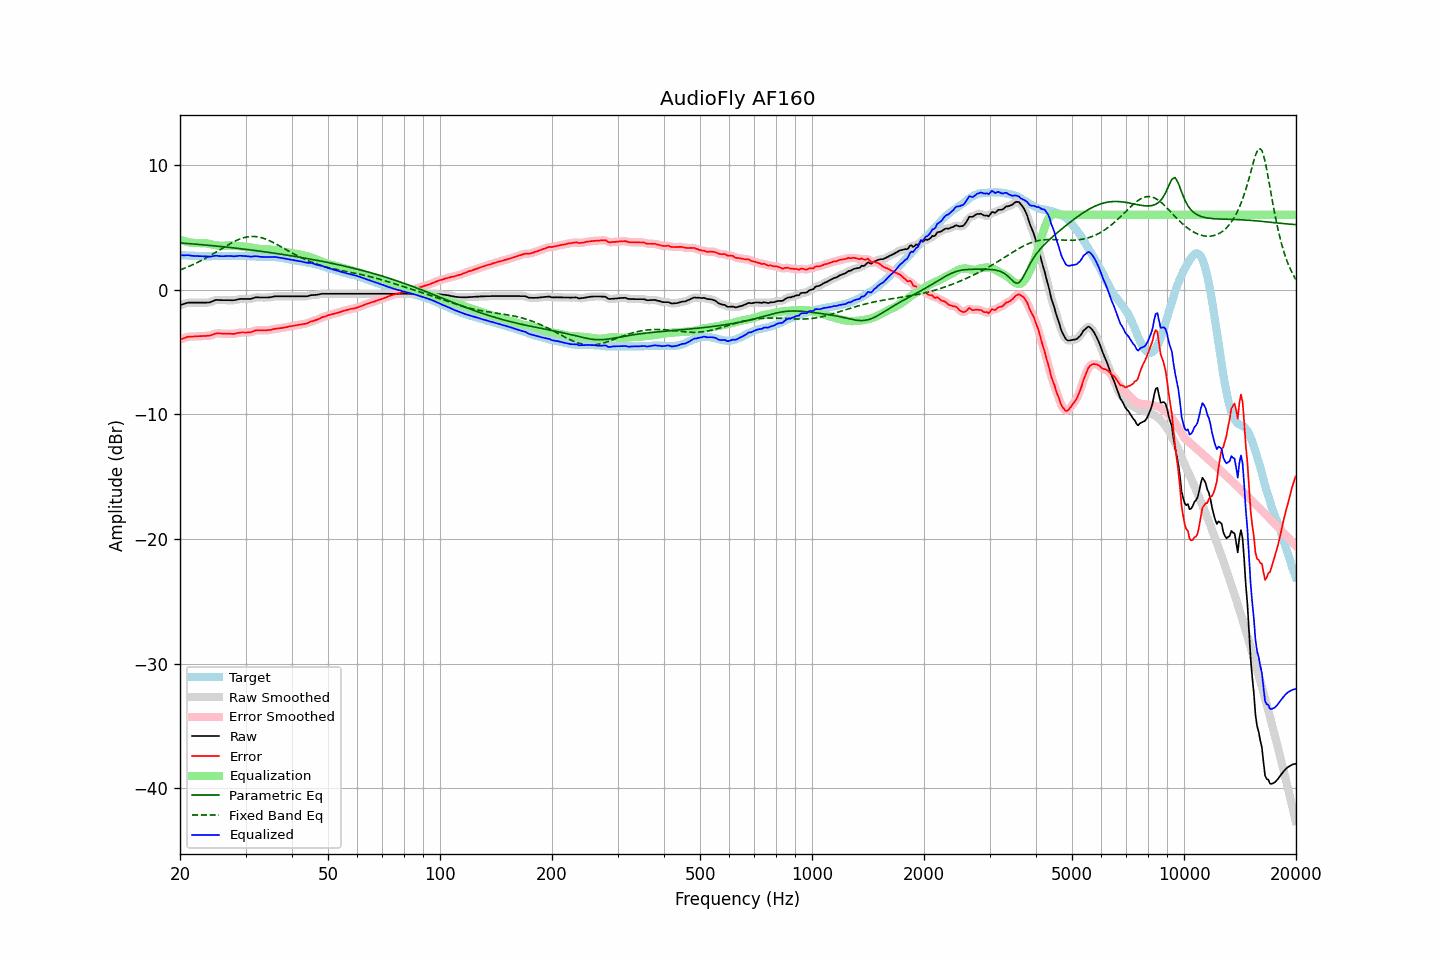

Values plotted in this chart, from the file beside it:
frequency, raw, error, smoothed, error_smoothed, equalization, parametric_eq, fixed_band_eq, equalized_raw, equalized_smoothed, target
20.00, -1.25, -4.02, -1.25, -4.02, 4.01, 3.74, 1.58, 2.76, 2.76, 2.77
20.20, -1.21, -3.97, -1.20, -3.97, 3.96, 3.73, 1.63, 2.75, 2.75, 2.76
20.40, -1.17, -3.92, -1.16, -3.91, 3.91, 3.72, 1.68, 2.75, 2.75, 2.75
20.61, -1.13, -3.88, -1.12, -3.87, 3.88, 3.71, 1.73, 2.75, 2.75, 2.75
20.81, -1.09, -3.82, -1.08, -3.82, 3.84, 3.70, 1.78, 2.76, 2.76, 2.73
21.02, -1.05, -3.78, -1.06, -3.79, 3.81, 3.69, 1.83, 2.77, 2.75, 2.73
21.23, -1.05, -3.77, -1.04, -3.77, 3.79, 3.68, 1.89, 2.74, 2.74, 2.72
21.44, -1.05, -3.78, -1.04, -3.77, 3.77, 3.67, 1.94, 2.72, 2.72, 2.73
21.66, -1.05, -3.77, -1.05, -3.76, 3.75, 3.66, 2.00, 2.71, 2.71, 2.72
21.87, -1.05, -3.76, -1.05, -3.76, 3.75, 3.65, 2.06, 2.70, 2.70, 2.71
22.09, -1.05, -3.75, -1.05, -3.75, 3.74, 3.64, 2.12, 2.70, 2.70, 2.70
22.31, -1.05, -3.74, -1.05, -3.74, 3.74, 3.63, 2.19, 2.69, 2.69, 2.70
22.54, -1.05, -3.73, -1.05, -3.74, 3.74, 3.62, 2.25, 2.69, 2.69, 2.69
22.76, -1.05, -3.73, -1.05, -3.73, 3.74, 3.61, 2.32, 2.69, 2.69, 2.69
22.99, -1.05, -3.72, -1.05, -3.72, 3.73, 3.60, 2.38, 2.69, 2.68, 2.68
23.22, -1.05, -3.71, -1.05, -3.72, 3.73, 3.59, 2.45, 2.68, 2.68, 2.67
23.45, -1.05, -3.72, -1.05, -3.71, 3.71, 3.57, 2.52, 2.67, 2.67, 2.68
23.69, -1.04, -3.70, -1.04, -3.71, 3.70, 3.56, 2.60, 2.66, 2.65, 2.67
23.92, -1.04, -3.70, -1.03, -3.70, 3.67, 3.55, 2.67, 2.64, 2.64, 2.66
24.16, -1.01, -3.68, -1.00, -3.67, 3.64, 3.54, 2.74, 2.64, 2.65, 2.67
24.40, -0.95, -3.63, -0.95, -3.63, 3.62, 3.53, 2.82, 2.67, 2.67, 2.68
24.65, -0.90, -3.58, -0.89, -3.58, 3.59, 3.51, 2.90, 2.69, 2.69, 2.68
24.89, -0.85, -3.53, -0.85, -3.54, 3.56, 3.50, 2.98, 2.72, 2.71, 2.68
25.14, -0.83, -3.51, -0.83, -3.51, 3.54, 3.49, 3.05, 2.72, 2.71, 2.68
25.39, -0.84, -3.52, -0.83, -3.51, 3.53, 3.48, 3.13, 2.69, 2.70, 2.68
25.65, -0.84, -3.52, -0.84, -3.52, 3.52, 3.46, 3.21, 2.68, 2.68, 2.68
25.91, -0.85, -3.53, -0.84, -3.53, 3.52, 3.45, 3.29, 2.67, 2.68, 2.69
26.16, -0.85, -3.54, -0.85, -3.54, 3.53, 3.44, 3.37, 2.68, 2.68, 2.70
26.43, -0.85, -3.54, -0.85, -3.54, 3.54, 3.42, 3.45, 2.69, 2.69, 2.70
26.69, -0.85, -3.54, -0.85, -3.54, 3.55, 3.41, 3.52, 2.70, 2.70, 2.70
26.96, -0.85, -3.54, -0.85, -3.54, 3.55, 3.39, 3.60, 2.70, 2.70, 2.69
27.23, -0.85, -3.54, -0.85, -3.54, 3.55, 3.38, 3.67, 2.70, 2.70, 2.69
27.50, -0.86, -3.55, -0.86, -3.55, 3.54, 3.37, 3.74, 2.69, 2.69, 2.69
27.77, -0.86, -3.56, -0.85, -3.55, 3.53, 3.35, 3.81, 2.68, 2.68, 2.70
28.05, -0.85, -3.55, -0.84, -3.54, 3.52, 3.34, 3.88, 2.67, 2.68, 2.70
28.33, -0.82, -3.50, -0.82, -3.51, 3.50, 3.32, 3.94, 2.69, 2.69, 2.69
28.62, -0.79, -3.47, -0.79, -3.48, 3.49, 3.31, 4.00, 2.70, 2.70, 2.69
28.90, -0.76, -3.45, -0.76, -3.45, 3.47, 3.29, 4.05, 2.72, 2.71, 2.70
29.19, -0.75, -3.44, -0.75, -3.44, 3.46, 3.28, 4.10, 2.72, 2.71, 2.69
29.48, -0.75, -3.44, -0.74, -3.44, 3.45, 3.26, 4.14, 2.71, 2.71, 2.69
29.78, -0.75, -3.44, -0.75, -3.44, 3.44, 3.25, 4.18, 2.70, 2.70, 2.69
30.08, -0.75, -3.45, -0.75, -3.44, 3.43, 3.23, 4.21, 2.69, 2.69, 2.70
30.38, -0.75, -3.43, -0.75, -3.44, 3.42, 3.21, 4.23, 2.67, 2.67, 2.69
30.68, -0.75, -3.42, -0.75, -3.43, 3.40, 3.20, 4.25, 2.66, 2.66, 2.68
30.99, -0.75, -3.42, -0.73, -3.41, 3.38, 3.18, 4.26, 2.64, 2.65, 2.67
31.30, -0.71, -3.37, -0.71, -3.37, 3.36, 3.17, 4.26, 2.65, 2.65, 2.66
31.61, -0.67, -3.33, -0.67, -3.33, 3.34, 3.15, 4.26, 2.67, 2.67, 2.66
31.93, -0.63, -3.28, -0.63, -3.29, 3.31, 3.13, 4.25, 2.68, 2.68, 2.65
32.24, -0.62, -3.26, -0.62, -3.27, 3.29, 3.11, 4.24, 2.68, 2.67, 2.65
32.57, -0.63, -3.26, -0.62, -3.26, 3.28, 3.10, 4.21, 2.65, 2.65, 2.63
32.89, -0.64, -3.27, -0.63, -3.26, 3.27, 3.08, 4.19, 2.63, 2.63, 2.63
33.22, -0.64, -3.27, -0.64, -3.27, 3.26, 3.06, 4.15, 2.62, 2.62, 2.63
33.55, -0.64, -3.26, -0.64, -3.27, 3.26, 3.04, 4.11, 2.62, 2.62, 2.63
33.89, -0.64, -3.27, -0.64, -3.26, 3.26, 3.03, 4.07, 2.62, 2.62, 2.63
34.23, -0.64, -3.26, -0.63, -3.26, 3.25, 3.01, 4.02, 2.62, 2.62, 2.62
34.57, -0.63, -3.25, -0.63, -3.25, 3.24, 2.99, 3.96, 2.61, 2.61, 2.62
34.92, -0.62, -3.23, -0.61, -3.23, 3.22, 2.97, 3.90, 2.61, 2.61, 2.62
35.27, -0.60, -3.22, -0.59, -3.21, 3.21, 2.95, 3.84, 2.61, 2.61, 2.62
35.62, -0.57, -3.18, -0.57, -3.18, 3.18, 2.93, 3.78, 2.62, 2.62, 2.61
35.97, -0.54, -3.14, -0.55, -3.15, 3.16, 2.92, 3.71, 2.63, 2.62, 2.61
... 635 more rows
